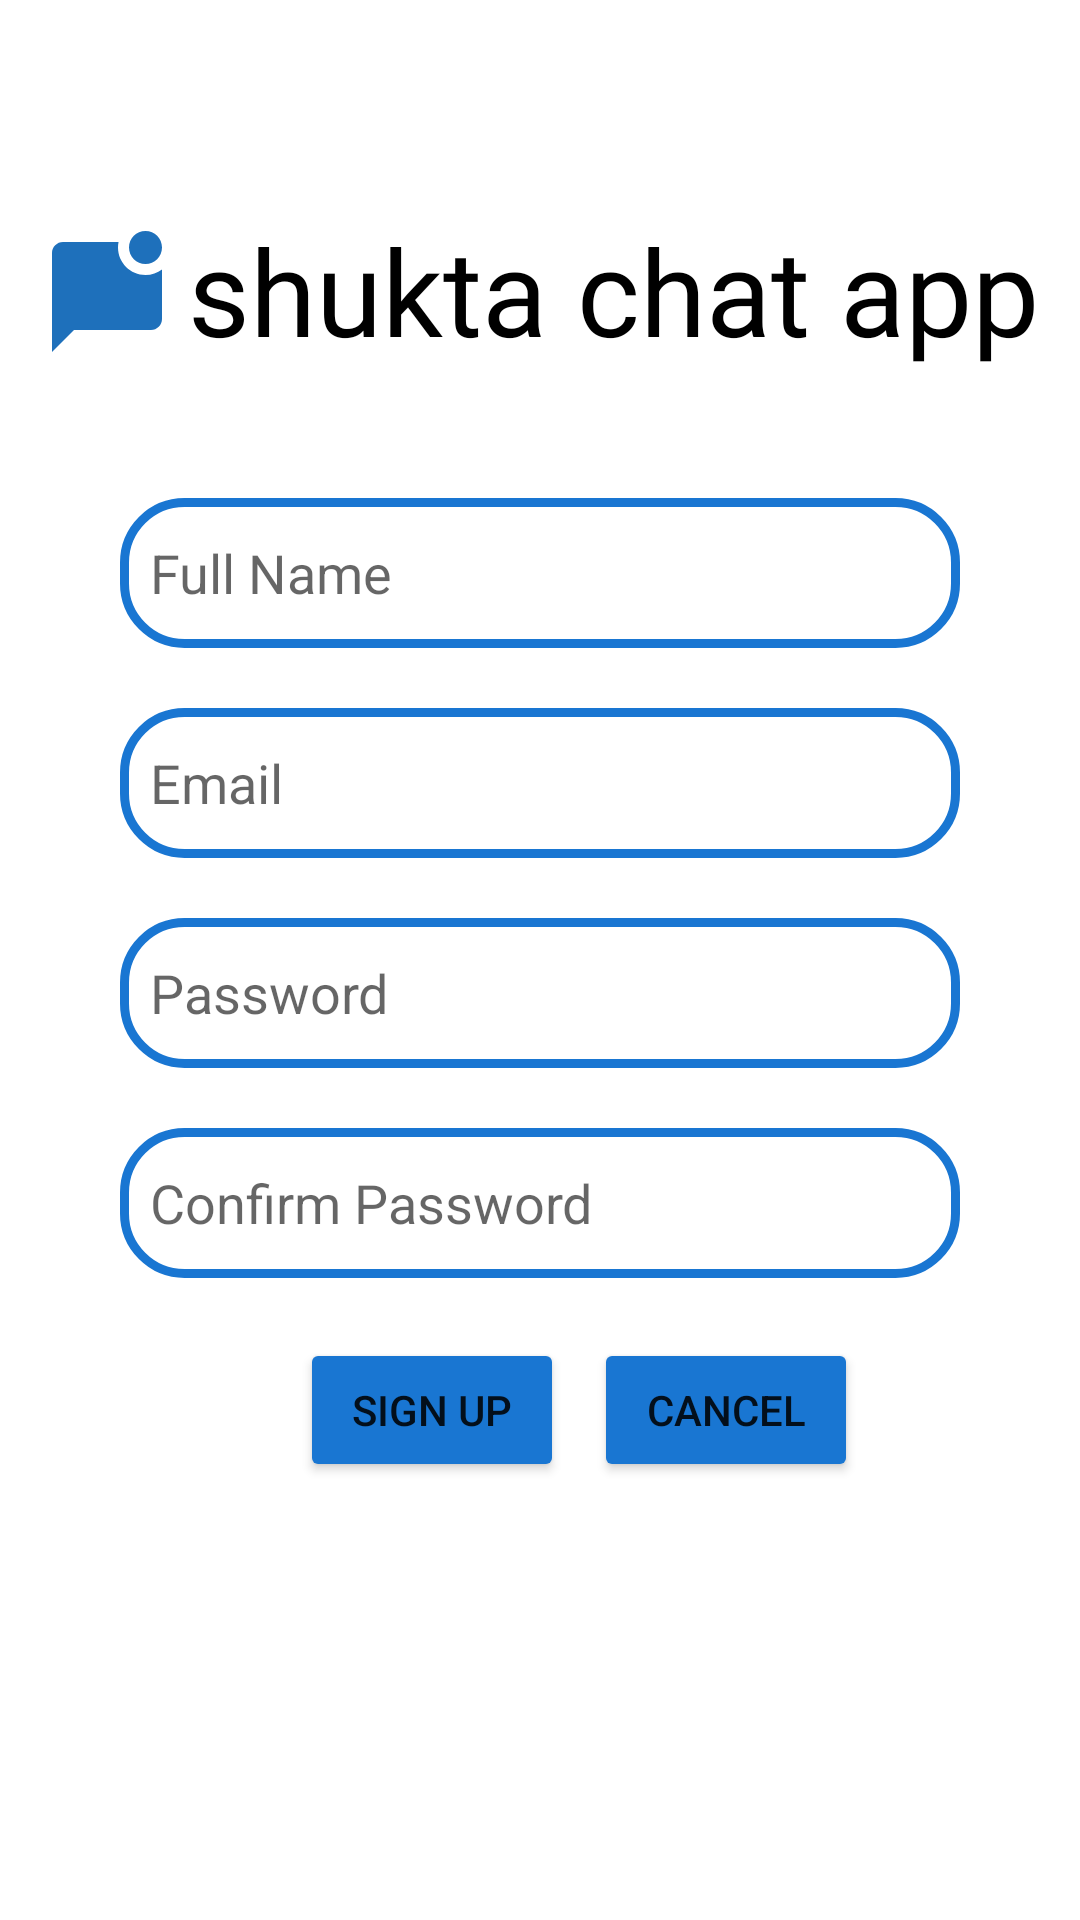

Layout XML and referenced resources for this Android screen:
<!-- AndroidManifest.xml: application theme Theme.ChatApp -->
<!-- res/layout/activity_sign_up.xml -->
<?xml version="1.0" encoding="utf-8"?>
<RelativeLayout xmlns:android="http://schemas.android.com/apk/res/android"
    xmlns:app="http://schemas.android.com/apk/res-auto"
    xmlns:tools="http://schemas.android.com/tools"
    android:layout_width="match_parent"
    android:layout_height="match_parent"
    tools:context=".SignUp">
    <include layout="@layout/logo"/>

    <RelativeLayout
        android:layout_width="wrap_content"
        android:layout_height="wrap_content"
        android:layout_centerInParent="true">

        <EditText
            android:paddingHorizontal="10dp"
            android:layout_width="match_parent"
            android:layout_height="50dp"
            android:hint="Full Name"
            android:id="@+id/txtFullName"
            android:background="@drawable/box_shapes"
            android:paddingVertical="5dp"
            android:layout_marginLeft="40dp"
            android:layout_marginRight="40dp"
            android:layout_marginTop="20dp"
            />

        <EditText
            android:layout_width="match_parent"
            android:layout_height="50dp"
            android:hint="Email"
            android:id="@+id/txtEmail"
            android:background="@drawable/box_shapes"
            android:paddingVertical="5dp"
            android:paddingHorizontal="10dp"
            android:layout_marginLeft="40dp"
            android:layout_marginRight="40dp"
            android:layout_marginTop="20dp"
            android:layout_below="@+id/txtFullName"
            android:layout_marginBottom="20dp"
            />
        <EditText
            android:layout_width="match_parent"
            android:layout_height="50dp"
            android:hint="Password"
            android:inputType="textPassword"
            android:layout_below="@+id/txtEmail"
            android:id="@+id/txtPassword"
            android:paddingVertical="5dp"
            android:paddingHorizontal="10dp"
            android:layout_marginLeft="40dp"
            android:layout_marginRight="40dp"
            android:background="@drawable/box_shapes"

            />
        <EditText
            android:layout_width="match_parent"
            android:layout_height="50dp"
            android:hint="Confirm Password"
            android:inputType="textPassword"
            android:layout_below="@+id/txtPassword"
            android:id="@+id/txtPasswordConfirm"
            android:paddingVertical="5dp"
            android:paddingHorizontal="10dp"
            android:layout_marginLeft="40dp"
            android:layout_marginRight="40dp"
            android:background="@drawable/box_shapes"
            android:layout_marginTop="20dp"
            />
        <Button
            android:layout_width="wrap_content"
            android:layout_height="wrap_content"
            android:text="Sign Up"
            android:layout_below="@+id/txtPasswordConfirm"
            android:id="@+id/signUpBtn"
            android:layout_marginStart="100dp"
            android:layout_marginTop="20dp"
            android:backgroundTint="@color/myColor"


            />
        <Button
            android:layout_width="wrap_content"
            android:layout_height="wrap_content"
            android:text="cancel"
            android:layout_below="@+id/txtPasswordConfirm"
            android:layout_toEndOf="@id/signUpBtn"
            android:layout_marginStart="10dp"
            android:layout_marginTop="20dp"
            android:backgroundTint="@color/myColor"
            />


    </RelativeLayout>


</RelativeLayout>
<!-- res/layout/logo.xml (included above) -->
<?xml version="1.0" encoding="utf-8"?>
<merge xmlns:android="http://schemas.android.com/apk/res/android"
    android:layout_width="match_parent"
    android:layout_height="match_parent">

    <RelativeLayout
        android:layout_width="wrap_content"
        android:layout_height="wrap_content"
        android:id="@+id/logo"
        android:layout_centerHorizontal="true"
        android:layout_marginTop="70dp">

        <ImageView
            android:layout_width="wrap_content"
            android:layout_height="wrap_content"
            android:src="@drawable/ic_chatapp"
            android:id="@+id/appIcon"
            android:layout_centerVertical="true"
            />

        <TextView
            android:layout_width="wrap_content"
            android:layout_height="wrap_content"
            android:layout_toRightOf="@id/appIcon"
            android:fontFamily="@font/lobster_two_bold"
            android:text="shukta chat app"
            android:textSize="40sp"
            android:textColor="@color/black"
            android:layout_marginBottom="5dp"
            android:layout_marginLeft="5dp"/>

    </RelativeLayout>

</merge>
<!-- resources referenced by this layout -->
<resources>
  <color name="black">#FF000000</color>
  <color name="myColor">#1976D2</color>
  <!-- drawable box_shapes (drawable) -->
  <?xml version="1.0" encoding="utf-8"?>
  <shape xmlns:android="http://schemas.android.com/apk/res/android">
       <corners android:radius="20dp"/>
       <stroke android:color="#1976D2" android:width="3dp"/>
  </shape>
  <!-- drawable ic_chatapp (drawable) -->
  <vector android:height="44dp" android:tint="#1E70BB"
      android:viewportHeight="24" android:viewportWidth="24"
      android:width="44dp" xmlns:android="http://schemas.android.com/apk/res/android">
      <path android:fillColor="@android:color/white" android:pathData="M22,6.98V16c0,1.1 -0.9,2 -2,2H6l-4,4V4c0,-1.1 0.9,-2 2,-2h10.1C14.04,2.32 14,2.66 14,3c0,2.76 2.24,5 5,5C20.13,8 21.16,7.61 22,6.98zM16,3c0,1.66 1.34,3 3,3s3,-1.34 3,-3s-1.34,-3 -3,-3S16,1.34 16,3z"/>
  </vector>
  <style name="Theme.ChatApp" parent="Theme.MaterialComponents.DayNight.DarkActionBar">
          
          <item name="colorPrimary">@color/purple_500</item>
          <item name="colorPrimaryVariant">@color/purple_700</item>
          <item name="colorOnPrimary">@color/white</item>
          
          <item name="colorSecondary">@color/teal_200</item>
          <item name="colorSecondaryVariant">@color/teal_700</item>
          <item name="colorOnSecondary">@color/black</item>
          
          <item name="android:statusBarColor" tools:targetApi="21">@color/myColor</item>
          
      </style>
  <color name="purple_500">#FF6200EE</color>
  <color name="purple_700">#FF3700B3</color>
  <color name="white">#FFFFFFFF</color>
  <color name="teal_200">#FF03DAC5</color>
  <color name="teal_700">#FF018786</color>
</resources>
